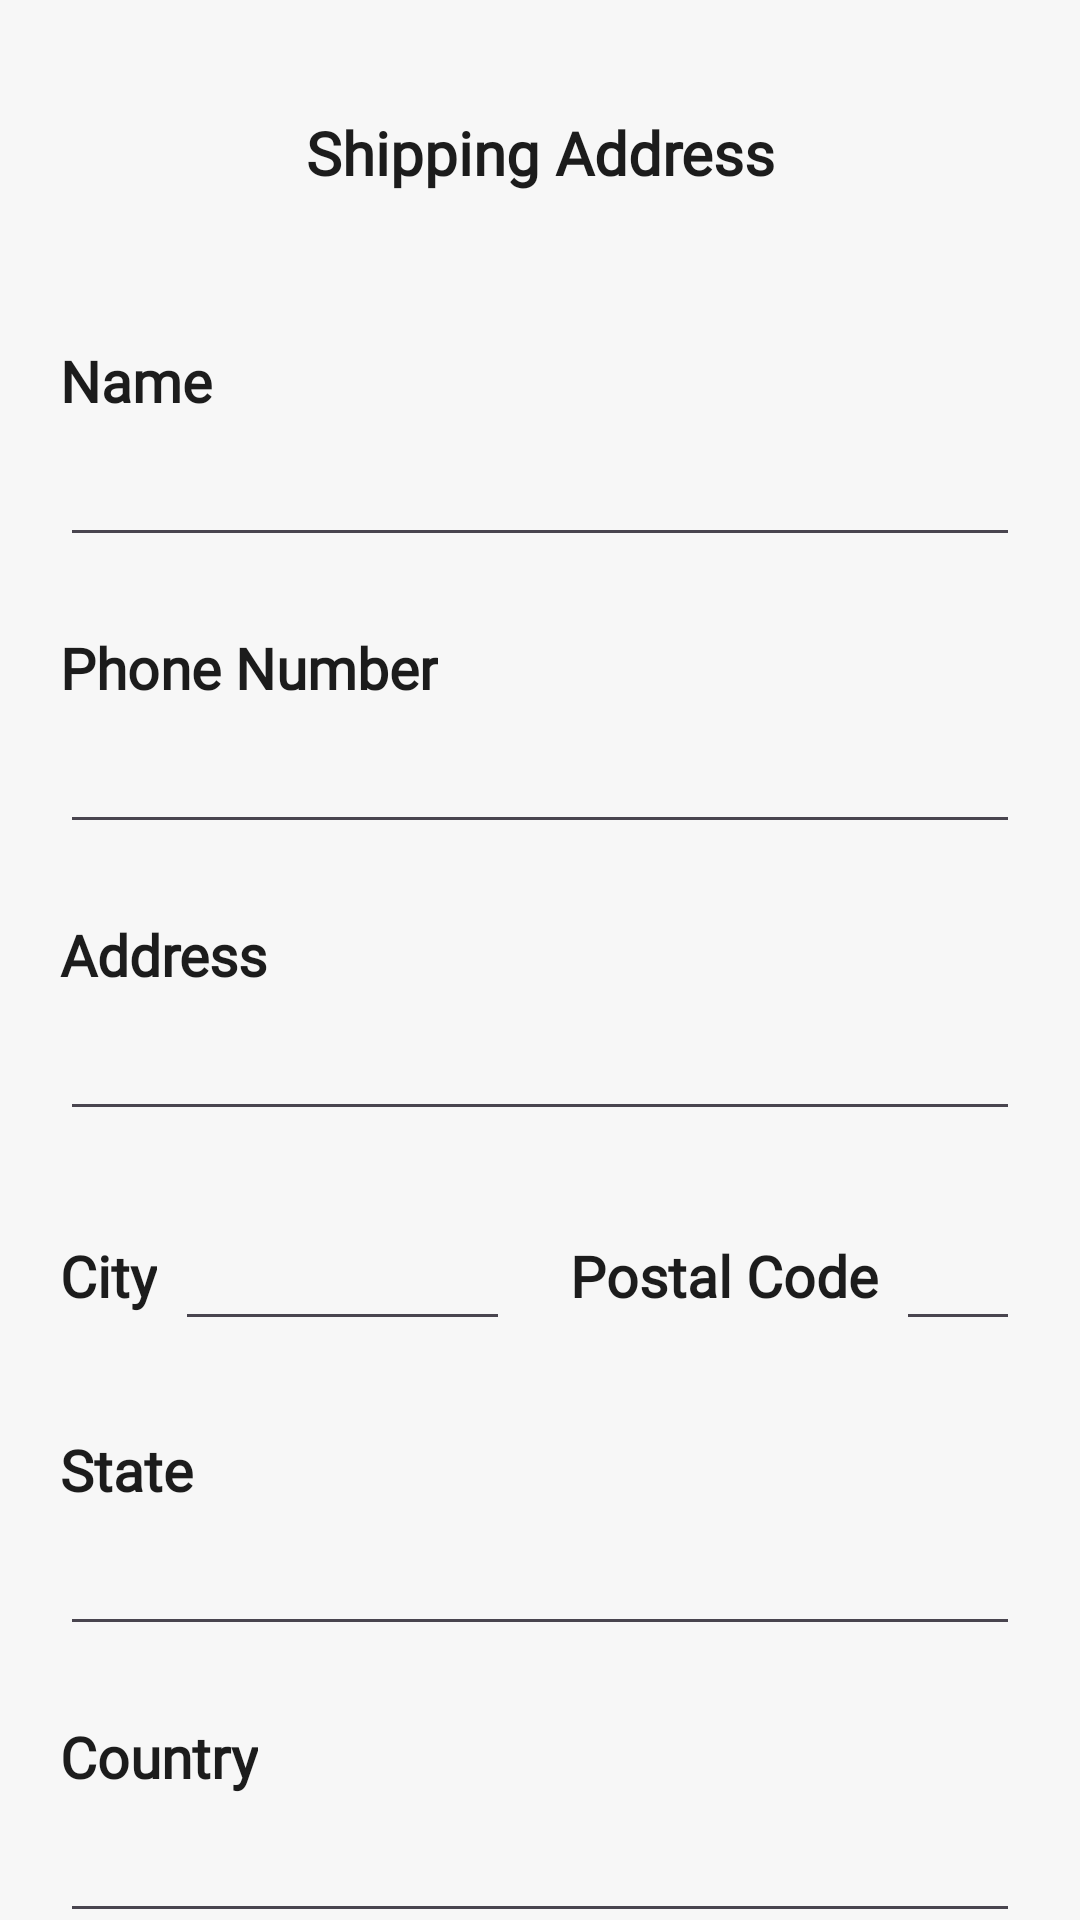

This screen was rendered from an Android layout file. Write that file and the resources it references.
<!-- AndroidManifest.xml: application theme Theme.SparkleHaven -->
<!-- res/layout/activity_shipping_address.xml -->
<?xml version="1.0" encoding="utf-8"?>
<FrameLayout xmlns:android="http://schemas.android.com/apk/res/android"
    xmlns:tools="http://schemas.android.com/tools"
    android:id="@+id/main"
    android:layout_width="match_parent"
    android:layout_height="match_parent"
    style="@style/MainBackgroundStyle"
    tools:context=".product.checkout.ShippingAddressActivity">

    <ScrollView
        android:layout_width="match_parent"
        android:layout_height="match_parent"
        android:scrollbars="none">

        <LinearLayout
            android:layout_width="match_parent"
            android:layout_height="wrap_content"
            android:orientation="vertical"
            android:padding="20dp">

            <LinearLayout
                android:layout_width="match_parent"
                android:layout_height="wrap_content"
                android:layout_marginTop="12dp"
                android:gravity="center_vertical"
                android:orientation="horizontal">

                <LinearLayout
                    android:layout_width="38dp"
                    android:layout_height="38dp"
                    android:background="@drawable/black_fill_circle_shape"
                    style="@style/OnBackIconStyle">

                    <ImageView
                        android:layout_width="wrap_content"
                        android:layout_height="wrap_content"
                        android:src="@drawable/back64" />

                </LinearLayout>

                <TextView
                    android:id="@+id/addAddressText"
                    android:layout_width="0dp"
                    android:layout_height="wrap_content"
                    android:text="@string/shipping_address"
                    style="@style/HeadingTextStyle" />

                <ImageView
                    android:layout_width="38dp"
                    android:layout_height="38dp"/>

            </LinearLayout>

            <LinearLayout
                android:layout_width="match_parent"
                android:layout_height="match_parent"
                android:gravity="bottom"
                android:layout_marginTop="20dp"
                android:orientation="vertical">

                <TextView
                    android:layout_width="wrap_content"
                    android:layout_height="wrap_content"
                    android:layout_marginTop="24dp"
                    android:text="@string/name"
                    style="@style/SubHeadingTextStyle" />

                <EditText
                    android:id="@+id/nameEditText"
                    android:layout_width="match_parent"
                    android:layout_height="46dp"
                    style="@style/EditTextStyle"
                    android:inputType="textPersonName" />

                <TextView
                    android:layout_width="wrap_content"
                    android:layout_height="wrap_content"
                    android:layout_marginTop="24dp"
                    style="@style/SubHeadingTextStyle"
                    android:text="@string/phone_number" />

                <EditText
                    android:id="@+id/phoneEditText"
                    android:layout_width="match_parent"
                    android:layout_height="46dp"
                    android:inputType="phone"
                    style="@style/EditTextStyle" />

                <TextView
                    android:layout_width="wrap_content"
                    android:layout_height="wrap_content"
                    android:layout_marginTop="24dp"
                    android:text="@string/address"
                    style="@style/SubHeadingTextStyle" />

                <EditText
                    android:id="@+id/addressEditText"
                    android:layout_width="match_parent"
                    android:layout_height="46dp"
                    style="@style/EditTextStyle"
                    android:inputType="textPostalAddress" />

                <LinearLayout
                    android:layout_width="match_parent"
                    android:layout_height="wrap_content"
                    android:layout_marginTop="24dp"
                    android:baselineAligned="false"
                    android:orientation="horizontal">

                    <LinearLayout
                        android:layout_width="match_parent"
                        android:layout_height="wrap_content"
                        android:layout_marginEnd="10dp"
                        android:layout_weight="1">

                        <TextView
                            android:layout_width="wrap_content"
                            android:layout_height="wrap_content"
                            android:text="@string/city"
                            style="@style/SubHeadingTextStyle" />

                        <EditText
                            android:id="@+id/cityEditText"
                            android:layout_width="match_parent"
                            android:layout_height="46dp"
                            style="@style/EditTextStyle"
                            android:layout_marginStart="6dp"
                            android:inputType="text" />

                    </LinearLayout>

                    <LinearLayout
                        android:layout_width="match_parent"
                        android:layout_height="wrap_content"
                        android:layout_marginStart="10dp"
                        android:layout_weight="1">

                        <TextView
                            android:layout_width="wrap_content"
                            android:layout_height="wrap_content"
                            android:fontFamily="@font/lora_medium"
                            android:text="@string/postal_code"
                            style="@style/SubHeadingTextStyle" />

                        <EditText
                            android:id="@+id/postalEditText"
                            android:layout_width="match_parent"
                            android:layout_height="46dp"
                            style="@style/EditTextStyle"
                            android:layout_marginStart="6dp"
                            android:inputType="number" />


                    </LinearLayout>

                </LinearLayout>

                <TextView
                    android:layout_width="wrap_content"
                    android:layout_height="wrap_content"
                    android:layout_marginTop="30dp"
                    android:text="@string/state"
                    style="@style/SubHeadingTextStyle" />

                <EditText
                    android:id="@+id/stateEditText"
                    android:layout_width="match_parent"
                    android:layout_height="46dp"
                    style="@style/EditTextStyle"
                    android:inputType="text" />

                <TextView
                    android:layout_width="wrap_content"
                    android:layout_height="wrap_content"
                    android:layout_marginTop="24dp"
                    android:text="@string/country"
                    style="@style/SubHeadingTextStyle" />

                <EditText
                    android:id="@+id/countryEditText"
                    android:layout_width="match_parent"
                    android:layout_height="46dp"
                    style="@style/EditTextStyle"
                    android:imeOptions="actionDone"
                    android:inputType="text" />

                <androidx.appcompat.widget.AppCompatButton
                    android:id="@+id/saveAddressButton"
                    android:layout_width="match_parent"
                    android:layout_height="54dp"
                    android:background="@drawable/black_btn_shape_rounded_dark"
                    android:text="@string/save_address"
                    android:layout_marginTop="30dp"
                    android:layout_marginBottom="12dp"
                    android:textSize="18sp"
                    style="@style/MainButtonStyle" />

            </LinearLayout>

        </LinearLayout>

    </ScrollView>

    <LinearLayout
        android:id="@+id/progressBar"
        android:layout_width="170dp"
        android:layout_height="170dp"
        android:gravity="center"
        android:layout_gravity="center"
        android:orientation="vertical"
        android:visibility="gone"
        android:background="@drawable/glossy_rounded_shape_light"
        android:elevation="8dp">

        <ProgressBar
            android:layout_width="wrap_content"
            android:layout_height="wrap_content"
            android:indeterminateTint="@color/Gold" />

        <TextView
            android:layout_width="wrap_content"
            android:layout_height="wrap_content"
            android:text="@string/progressbar_loading"
            android:textSize="16sp"
            android:textColor="@color/Text_ColorDark"
            android:layout_marginTop="12dp"
            android:fontFamily="@font/lora_medium"/>

    </LinearLayout>

</FrameLayout>
<!-- resources referenced by this layout -->
<resources>
  <color name="Gold">#FFD700</color>
  <color name="Text_ColorDark">#EAEAEA</color>
  <!-- drawable black_btn_shape_rounded_dark (drawable) -->
  <?xml version="1.0" encoding="utf-8"?>
  <shape android:shape="rectangle" xmlns:android="http://schemas.android.com/apk/res/android">
      <stroke android:width="1dp" android:color="@color/lightThemeBg"/>
      <solid android:color="@color/cardBackGroundDark"/>
      <corners android:radius="12dp"/>
  </shape>
  <string name="address">Address</string>
  <string name="city">City</string>
  <string name="country">Country</string>
  <string name="name">Name</string>
  <string name="phone_number">Phone Number</string>
  <string name="postal_code">Postal Code</string>
  <string name="progressbar_loading">Loading...</string>
  <string name="save_address">Save Address</string>
  <string name="shipping_address">Shipping Address</string>
  <string name="state">State</string>
  <style name="EditTextStyle">
          <item name="android:maxLines">1</item>
          <item name="android:imeOptions">actionNext</item>
          <item name="android:fontFamily">@font/lora_medium</item>
          <item name="android:ellipsize">end</item>
          <item name="android:textColor">@color/Text_ColorLight</item>
          <item name="android:textColorHint">@color/Hint_ColorLight</item>
          <item name="android:paddingHorizontal">16dp</item>
      </style>
  <style name="HeadingTextStyle">
          <item name="android:textStyle">bold</item>
          <item name="android:textSize">20sp</item>
          <item name="android:textColor">@color/Text_ColorLight</item>
          <item name="android:textAlignment">center</item>
          <item name="android:fontFamily">@font/cinzel_medium</item>
          <item name="android:layout_weight">1</item>
      </style>
  <style name="MainBackgroundStyle">
          <item name="android:background">@color/lightThemeBg</item>
      </style>
  <style name="MainButtonStyle">
          <item name="android:textStyle">bold</item>
          <item name="android:textSize">17sp</item>
          <item name="android:textColor">@color/Text_ColorDark</item>
          <item name="android:fontFamily">@font/lora_medium</item>
          <item name="android:backgroundTint">@color/cardBackGroundDark</item>
          <item name="android:textAllCaps">false</item>
      </style>
  <style name="OnBackIconStyle">
          <item name="android:backgroundTint">@color/cardBackGroundLight</item>
          <item name="android:gravity">center</item>
          <item name="android:padding">7dp</item>
      </style>
  <style name="SubHeadingTextStyle">
          <item name="android:textStyle">bold</item>
          <item name="android:textSize">19sp</item>
          <item name="android:textColor">@color/Text_ColorLight</item>
          <item name="android:fontFamily">@font/lora_medium</item>
      </style>
  <style name="Theme.SparkleHaven" parent="Base.Theme.SparkleHaven" />
  <color name="lightThemeBg">#F7F7F7</color>
  <color name="cardBackGroundDark">#1E1E1E</color>
  <color name="Text_ColorLight">#1C1C1C</color>
  <color name="Hint_ColorLight">#A6A6A6</color>
  <color name="cardBackGroundLight">#FFFFFF</color>
  <style name="Base.Theme.SparkleHaven" parent="Theme.Material3.DayNight.NoActionBar">
          <item name="colorPrimary">@color/Gold_Dark</item>
  
  
  
          <item name="cardBackgroundColor">@color/cardBackGroundLight</item>
          <item name="android:textColor">@color/Text_ColorLight</item>
          <item name="android:textColorHint">@color/Hint_ColorLight</item>
          <item name="tint">@color/Text_ColorLight</item>
          <item name="drawableTint">@color/Text_ColorLight</item>
  
          
  
      </style>
  <color name="Gold_Dark">#DAA520</color>
</resources>
